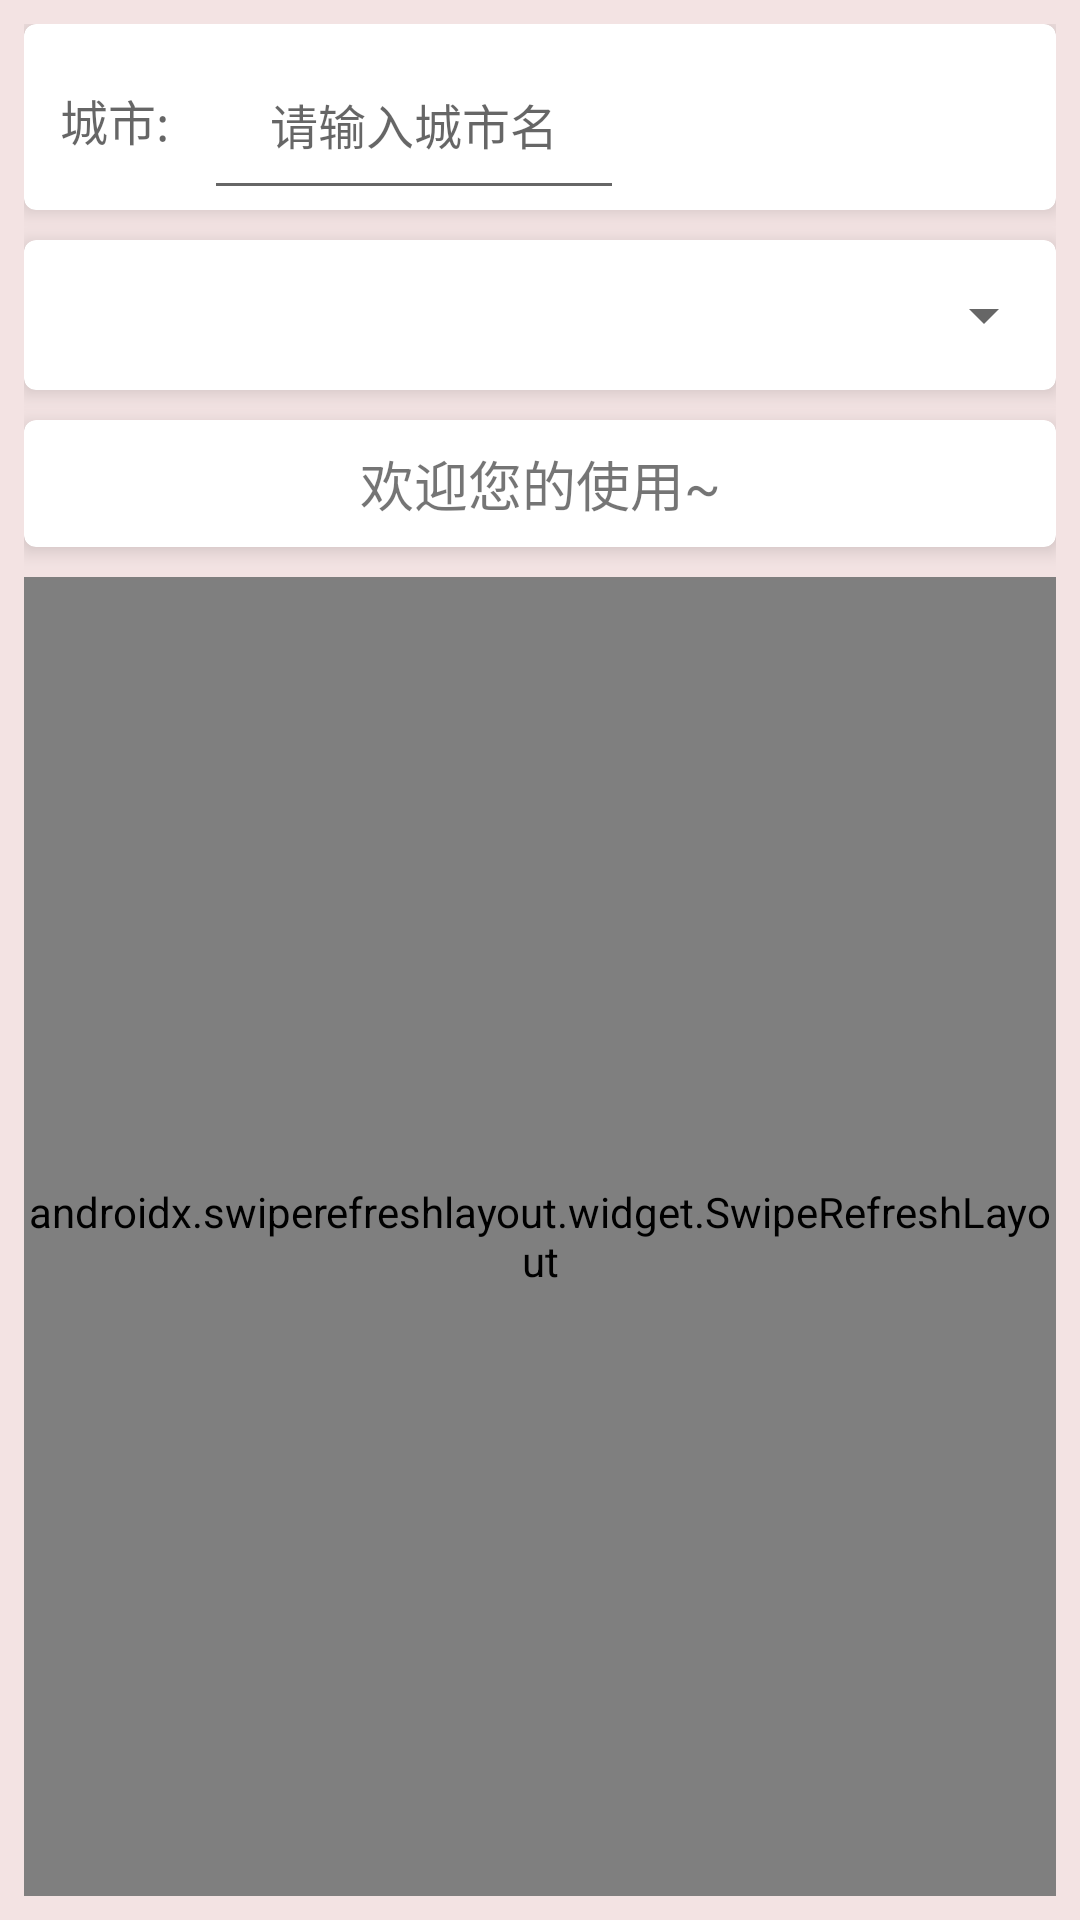

Layout XML and referenced resources for this Android screen:
<!-- AndroidManifest.xml: application theme Theme.DemoWeatherTest -->
<!-- res/layout/search_weather.xml -->
<?xml version="1.0" encoding="utf-8"?>
<RelativeLayout xmlns:android="http://schemas.android.com/apk/res/android"
    xmlns:app="http://schemas.android.com/apk/res-auto"
    android:layout_width="match_parent"
    android:layout_height="match_parent"
    android:orientation="vertical"
    android:background="#F3E3E3"
    android:padding="8dp">

    <androidx.cardview.widget.CardView
        android:id="@+id/search_weather_card"
        android:layout_width="match_parent"
        android:layout_height="wrap_content"
        android:layout_marginBottom="10dp"
        app:cardCornerRadius="4dp"
        app:cardElevation="4dp">

        <RelativeLayout
            android:id="@+id/search_weather_layout"
            android:layout_width="match_parent"
            android:layout_height="wrap_content">

            <TextView
                android:id="@+id/note"
                android:layout_width="60sp"
                android:layout_height="60dp"
                android:layout_marginTop="2dp"
                android:gravity="center"
                android:hint="城市:"
                android:textSize="16sp" />

            <EditText
                android:id="@+id/edit_city"
                android:layout_width="140sp"
                android:layout_height="60dp"
                android:layout_marginTop="2dp"
                android:layout_toRightOf="@+id/note"
                android:gravity="center"
                android:hint="请输入城市名"
                android:textSize="16sp" />

            <Button
                android:id="@+id/search_w_btn"
                android:layout_width="65sp"
                android:layout_height="50sp"
                android:layout_centerVertical="true"
                android:layout_marginStart="4dp"
                android:layout_marginTop="4dp"
                android:layout_marginEnd="4dp"
                android:layout_marginBottom="4dp"
                android:layout_toRightOf="@+id/edit_city"
                android:background="@null"
                android:gravity="center_vertical"

                android:text="搜索"
                android:textColor="#ffffff" />

            <Button
                android:id="@+id/star_btn"
                android:layout_width="70sp"
                android:layout_height="50sp"
                android:layout_centerVertical="true"
                android:layout_marginStart="4dp"
                android:layout_marginTop="4dp"
                android:layout_marginEnd="4dp"
                android:layout_marginBottom="4dp"
                android:background="@null"
                android:layout_toRightOf="@+id/search_w_btn"
                android:gravity="center"
                android:text="关注"
                android:textColor="#ffffff" />

        </RelativeLayout>

    </androidx.cardview.widget.CardView>

    <androidx.cardview.widget.CardView
        android:id="@+id/shareP_card"
        android:layout_width="match_parent"
        android:layout_height="wrap_content"
        android:layout_below="@id/search_weather_card"
        android:layout_marginBottom="10dp"
        app:cardCornerRadius="4dp"
        app:cardElevation="4dp">
        
        <Spinner
            android:id="@+id/my_spinner"
            android:layout_width="match_parent"
            android:layout_height="50dp"
            android:prompt="@string/starDefault"
            android:textAlignment="center" />
    </androidx.cardview.widget.CardView>

    <androidx.cardview.widget.CardView
        android:id="@+id/report_card"
        android:layout_width="match_parent"
        android:layout_height="wrap_content"
        android:layout_below="@id/shareP_card"
        android:layout_marginBottom="10dp"
        app:cardCornerRadius="4dp"
        app:cardElevation="4dp">

        <TextView
            android:id="@+id/report_time"
            android:layout_width="match_parent"
            android:layout_height="wrap_content"
            android:text="欢迎您的使用~"
            android:textAlignment="center"
            android:layout_margin="8dp"
            android:textSize="18dp"
            />

    </androidx.cardview.widget.CardView>

    <androidx.swiperefreshlayout.widget.SwipeRefreshLayout
        android:id="@+id/swipe_refresh_layout"
        android:layout_width="match_parent"
        android:layout_height="match_parent"
        android:layout_below="@+id/report_card">

        <ListView
            android:id="@+id/search_weather"
            android:layout_width="match_parent"
            android:layout_height="wrap_content"
            android:layout_below="@+id/shareP_card"
            android:layout_centerHorizontal="true"
            android:layout_marginLeft="10dp"
            android:layout_marginRight="10dp"
            android:divider="#00000000"
            android:dividerHeight="10dp" />
    </androidx.swiperefreshlayout.widget.SwipeRefreshLayout>

</RelativeLayout>
<!-- resources referenced by this layout -->
<resources>
  <string name="starDefault">Select an option</string>
  <style name="Theme.DemoWeatherTest" parent="Theme.MaterialComponents.DayNight.DarkActionBar">
          
          <item name="colorPrimary">@color/purple_500</item>
          <item name="colorPrimaryVariant">@color/purple_700</item>
          <item name="colorOnPrimary">@color/white</item>
          
          <item name="colorSecondary">@color/teal_200</item>
          <item name="colorSecondaryVariant">@color/teal_700</item>
          <item name="colorOnSecondary">@color/black</item>
          
          <item name="android:statusBarColor">?attr/colorPrimaryVariant</item>
          
      </style>
  <color name="purple_500">#FF6200EE</color>
  <color name="purple_700">#FF3700B3</color>
  <color name="white">#FFFFFFFF</color>
  <color name="teal_200">#FF03DAC5</color>
  <color name="teal_700">#FF018786</color>
  <color name="black">#FF000000</color>
</resources>
